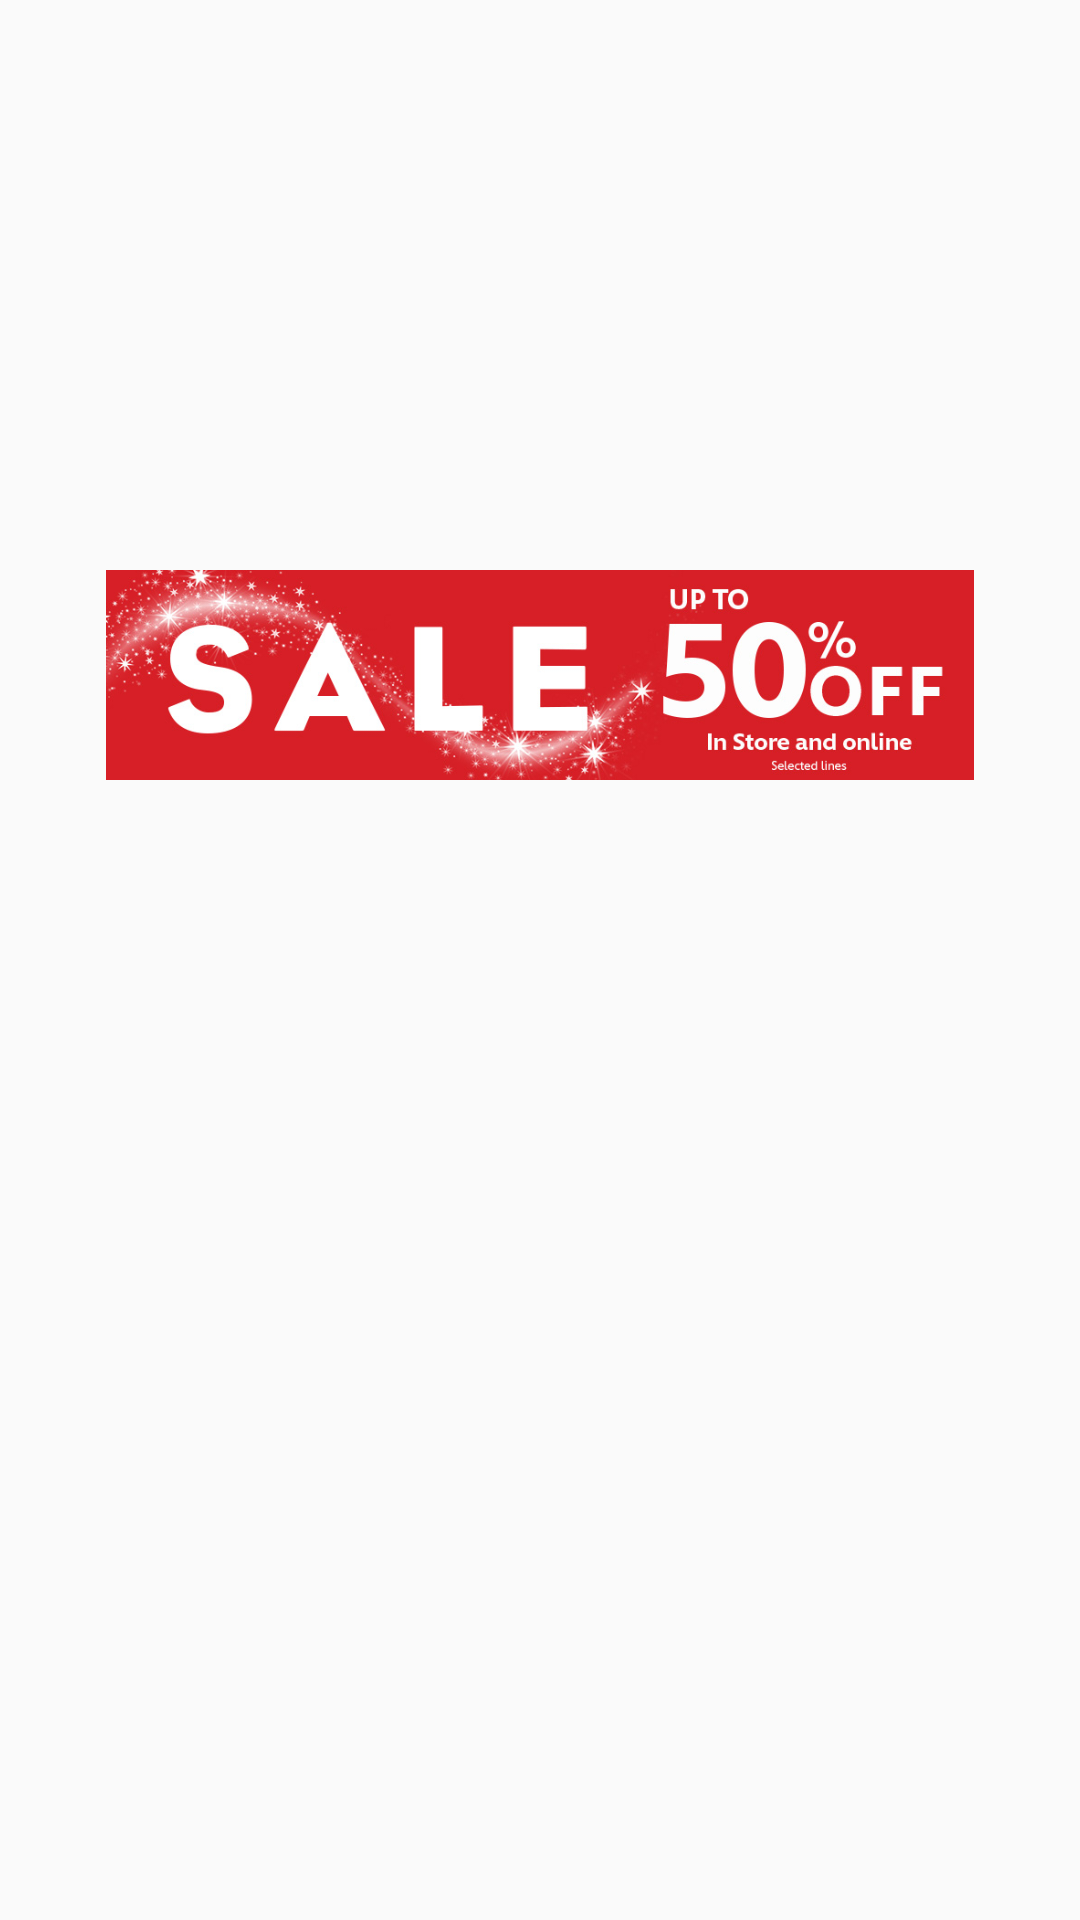

Layout XML and referenced resources for this Android screen:
<!-- AndroidManifest.xml: application theme AppTheme -->
<!-- res/layout/firsatlar.xml -->
<?xml version="1.0" encoding="utf-8"?>
<RelativeLayout xmlns:android="http://schemas.android.com/apk/res/android"
    xmlns:app="http://schemas.android.com/apk/res-auto"
    android:layout_width="match_parent"
    android:layout_height="260dp"
    android:padding="10dp">

    <RelativeLayout
        android:layout_width="match_parent"
        android:layout_height="250dp">

        <ImageView
            android:id="@+id/resim_acilis"
            android:layout_width="match_parent"
            android:layout_height="250dp"
            android:layout_alignParentEnd="true"
            android:layout_alignParentTop="true"
            app:srcCompat="@mipmap/ic_launcher" />

        <ImageView
            android:id="@+id/imageView3"
            android:layout_width="match_parent"
            android:layout_height="70dp"
            android:layout_alignParentBottom="true"
            android:layout_alignParentStart="true"
            app:srcCompat="@drawable/sale" />

    </RelativeLayout>
</RelativeLayout>
<!-- resources referenced by this layout -->
<resources>
  <!-- drawable sale: jpg bitmap (drawable-v21, 71568 bytes) -->
  <style name="AppTheme" parent="Theme.AppCompat.Light.DarkActionBar">
          
          <item name="colorPrimary">@color/Turquoise</item>
          <item name="colorPrimaryDark">@color/Black</item>
          <item name="colorAccent">@color/colorAccent</item>
      </style>
  <color name="Turquoise">#40e0d0</color>
  <color name="Black">#000000</color>
  <color name="colorAccent">#ff4081</color>
</resources>
